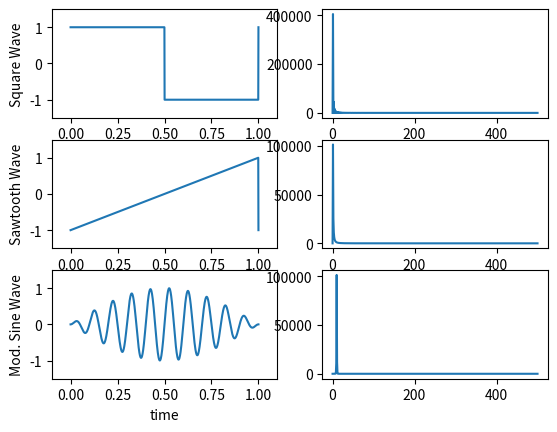

Write the Python code that produced this figure.
# -*- coding: utf-8 -*-
"""
Physics 177
Lab Assignment 5, exercise 2
Using Fourier Transformation to calculate the coefficients 
[redacted]
[redacted]
"""
#######################
# Initialization
#######################

import numpy as np
from numpy.fft import rfft,irfft
from scipy import signal
import matplotlib.pyplot as plt

#######################
# Functions
#######################

#Square Wave
def sqWv(t):
    return signal.square(2*np.pi*1*t)

#Sawtooth Wave
def stWv(t):
    return signal.sawtooth(2*np.pi*1*t)

#modulated Sine Wave
def modSin(t):
    return np.sin(np.pi * t) * np.sin(20. * np.pi * t)

#N=1000
t = np.linspace(0,1,1000,dtype=float)

#######################
# Fourier Transformation
#######################

coeff1 = rfft(sqWv(t))
coeff2 = rfft(stWv(t))
coeff3 = rfft(modSin(t))

N = np.arange(len(coeff1))

#######################
# Plotting
#######################

ax1 = plt.subplot(321)

#Square Wave
plt.subplot(3,2,1)
plt.plot(t, sqWv(t))

plt.ylim(-1.5,1.5)
plt.xlim(-0.1,1.1)

plt.ylabel("Square Wave")

#Sawtooth Wave
plt.subplot(3,2,3)
plt.plot(t, stWv(t))

plt.ylim(-1.5,1.5)
plt.xlim(-0.1,1.1)

plt.ylabel("Sawtooth Wave")

#Modulated Sine Wave
plt.subplot(3,2,5)
plt.plot(t, modSin(t))

plt.ylim(-1.5,1.5)
plt.xlim(-0.1,1.1)

plt.xlabel("time")
plt.ylabel("Mod. Sine Wave")

#######################
# Plotting Fourier Power Spectrum
#######################
plt.subplot(3,2,2)
plt.plot(N, np.abs(coeff1**2))

plt.subplot(3,2,4)
plt.plot(N, np.abs(coeff2**2))

plt.subplot(3,2,6)
plt.plot(N, np.abs(coeff3**2))
